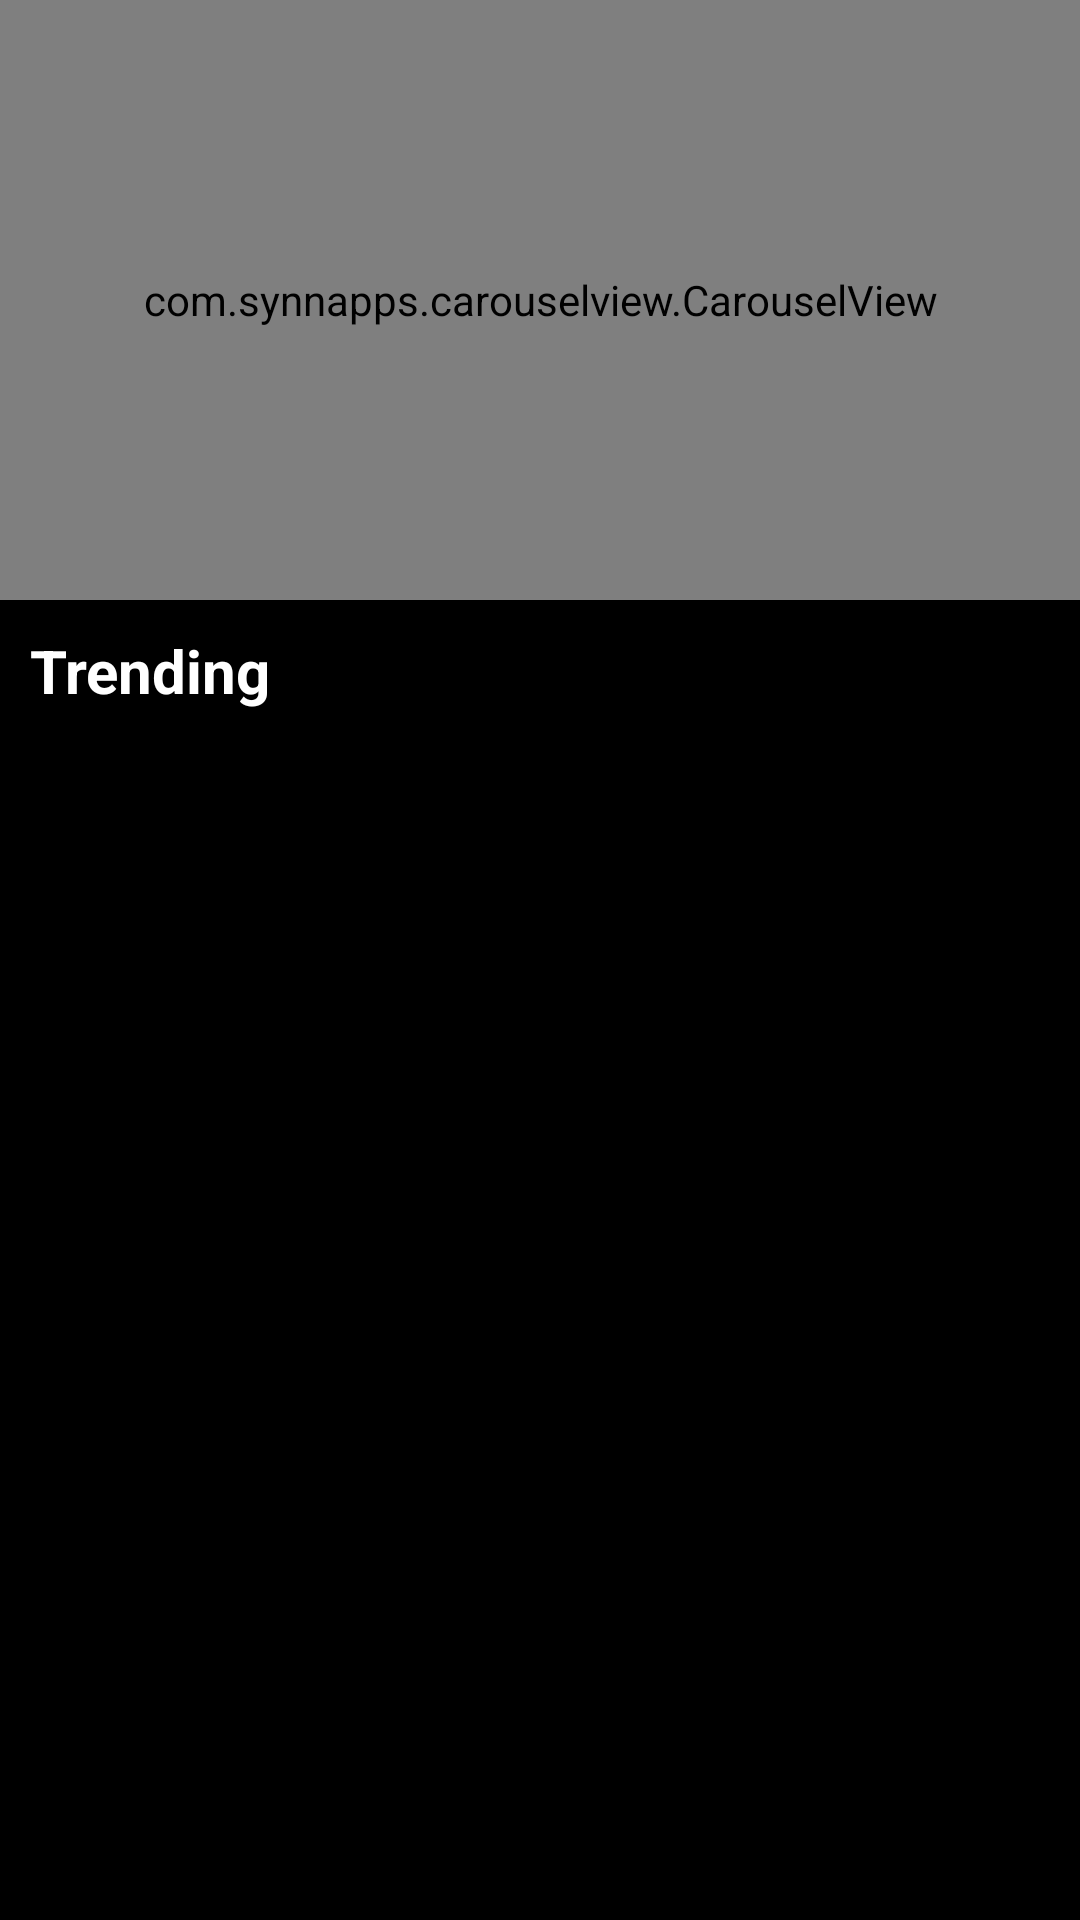

Produce the Android XML layout that renders to this screen, including the resource entries it uses.
<!-- AndroidManifest.xml: application theme Theme.FilmApi -->
<!-- res/layout/activity_main.xml -->
<?xml version="1.0" encoding="utf-8"?>
<LinearLayout xmlns:android="http://schemas.android.com/apk/res/android"
    xmlns:app="http://schemas.android.com/apk/res-auto"
    xmlns:tools="http://schemas.android.com/tools"
    android:layout_width="match_parent"
    android:layout_height="match_parent"
    tools:context=".MainActivity"
    android:orientation="vertical"
    android:background="@color/black">

    <com.synnapps.carouselview.CarouselView
        android:id="@+id/carouselView"
        android:layout_width="match_parent"
        android:layout_height="200dp"
        app:fillColor="#FFFFFFFF"
        app:pageColor="#00000000"
        app:radius="3dp"
        app:slideInterval="2000"
        app:strokeColor="#FF777777"
        app:strokeWidth="1dp"/>

    <TextView
        android:layout_width="wrap_content"
        android:layout_height="wrap_content"
        android:text="Trending"
        android:textColor="@color/white"
        android:textStyle="bold"
        android:textSize="20sp"
        android:layout_margin="10dp"/>

    <androidx.recyclerview.widget.RecyclerView
        android:layout_width="match_parent"
        android:layout_height="wrap_content"
        android:id="@+id/rvTrending"
        android:layout_marginLeft="10dp"/>

</LinearLayout>
<!-- resources referenced by this layout -->
<resources>
  <color name="black">#FF000000</color>
  <color name="white">#FFFFFFFF</color>
  <style name="Theme.FilmApi" parent="Theme.AppCompat.NoActionBar">
          
          <item name="colorPrimary">@color/purple_500</item>
          <item name="colorPrimaryVariant">@color/purple_700</item>
          <item name="colorOnPrimary">@color/white</item>
          
          <item name="colorSecondary">@color/teal_200</item>
          <item name="colorSecondaryVariant">@color/teal_700</item>
          <item name="colorOnSecondary">@color/black</item>
          
          <item name="android:statusBarColor" tools:targetApi="l">?attr/colorPrimaryVariant</item>
          
      </style>
  <color name="purple_500">#FF6200EE</color>
  <color name="purple_700">#FF3700B3</color>
  <color name="teal_200">#FF03DAC5</color>
  <color name="teal_700">#FF018786</color>
</resources>
